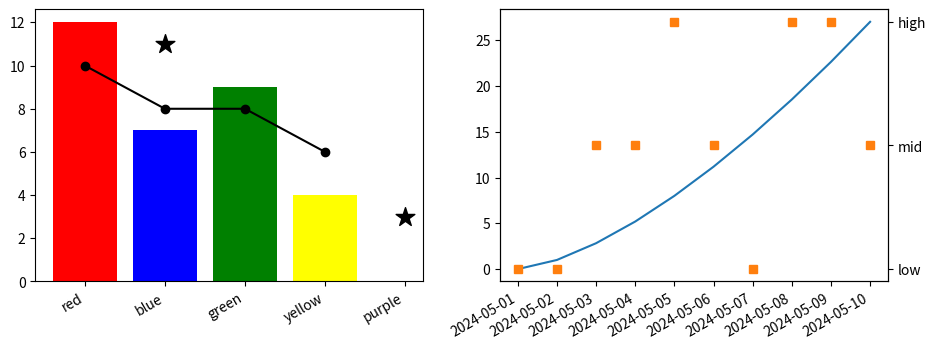

The script that saved this image:
# Categorical x for bars and a date x for a line in the same figure, plus string categories on a twin y.
import datetime as dt
import numpy as np
import matplotlib.pyplot as plt

fig, (a, b) = plt.subplots(1, 2, figsize=(11, 4))
teams = ["red", "blue", "green", "yellow"]
a.bar(teams, [12, 7, 9, 4], color=teams)
a.plot(teams, [10, 8, 8, 6], "ko-")
a.scatter(["blue", "purple"], [11, 3], marker="*", s=200, color="k")
days = [dt.date(2024, 5, d) for d in range(1, 11)]
b.plot(days, np.arange(10) ** 1.5)
tw = b.twinx()
tw.plot(days, ["low", "low", "mid", "mid", "high", "mid", "low", "high", "high", "mid"], "s", color="C1")
fig.autofmt_xdate()
fig.canvas.draw()
print([t.get_text() for t in a.get_xticklabels()], [t.get_text() for t in tw.get_yticklabels()])
print(dict(a.xaxis.units._mapping), dict(tw.yaxis.units._mapping))
fig.savefig("cats_dates.png", dpi=50)
